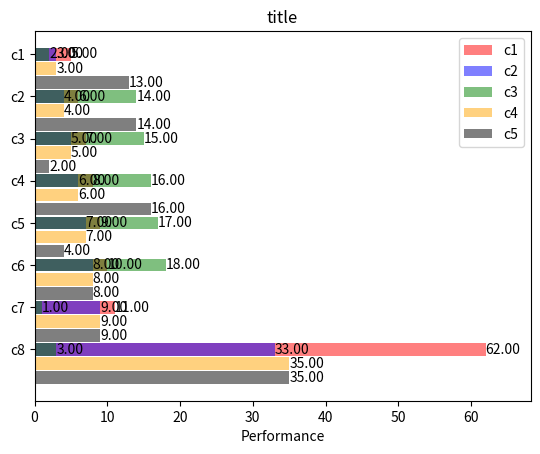

Reproduce this figure in Python.
#! /usr/bin/env python
# coding=utf-8
# ================================================================
#   Copyright (C) 2022 . All rights reserved.
#
#   File name   : eval_plots.py
#   Author      : ronen halevy 
#   Created date:  9/7/22
#   Description :
#
# ================================================================


import matplotlib.pyplot as plt
import numpy as np

# Set the figure size
# plt.rcParams["figure.figsize"] = [7.50, 3.50]
# plt.rcParams["figure.autolayout"] = True


def barh_multiple_plots(ypos, ylables, vals_lst,  width, shift_bar, xlim, colors, opacity, title, xlabel, legend):
    fig, ax = plt.subplots()
    barhs = [ax.barh(y_pos+shift, vals, width,  color=color, alpha=opacity) for idx, (vals, shift, color) in enumerate(zip(vals_lst, shift_bar, colors))]
    ax.set_yticks(y_pos, labels=ylables)
    ax.invert_yaxis()  # labels read top-to-bottom
    ax.set_xlabel(xlabel)
    ax.set_title(title)
    [ax.bar_label(barhs[idx], fmt='%.2f') for idx in range(len(barhs))]
    ax.set_xlim(right=xlim)
    ax.legend(labels=legend)
    plt.show()


if __name__ == '__main__':
    tp = [5, 6, 7, 8, 9, 10, 11, 62]
    fp = [3, 4, 5, 6, 7, 8, 9, 33]
    fn = [2, 14, 15, 16, 17, 18, 1, 3]
    gt = [3, 4, 5, 6, 7, 8, 9, 35]
    pred = [13, 14, 2, 16, 4, 8, 9, 35]

    title = 'title'
    xlabel = 'Performance'
    ylables = ('c1', 'c2', 'c3', 'c4', 'c5', 'c6', 'c7', 'c8')
    legend = ylables
    vals_lst = [tp, fp,fn,gt,pred]
    shift_bar = [0,0,0,1,2]
    xlim = np.amax(vals_lst) * 1.1
    colors = ['red', 'blue', 'green', 'orange', 'black']
    opacity = 0.5
    gap = 0.1
    width = (1. - gap)
    y_pos = np.arange(len(ylables))*(np.count_nonzero(shift_bar)+1)

    barh_multiple_plots(y_pos, ylables, vals_lst, width, shift_bar, xlim, colors, opacity, title, xlabel, legend)

